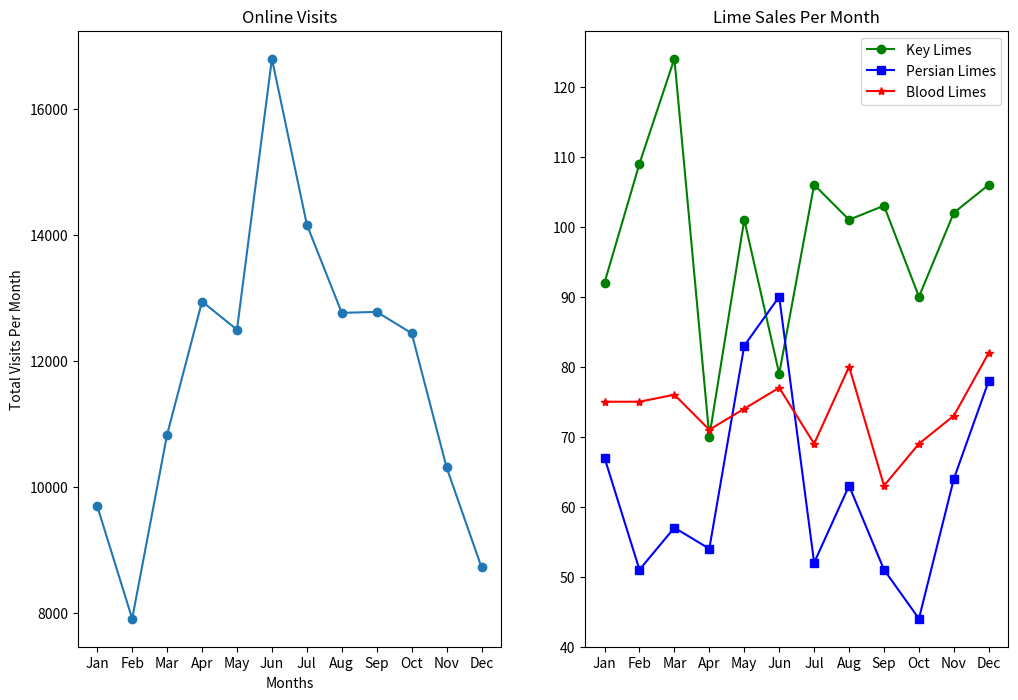

Python code for this plot:
from matplotlib import pyplot as plt

months = ["Jan", "Feb", "Mar", "Apr", "May", "Jun", "Jul", "Aug", "Sep", "Oct", "Nov", "Dec"]

visits_per_month = [9695, 7909, 10831, 12942, 12495, 16794, 14161, 12762, 12777, 12439, 10309, 8724]

# numbers of limes of different species sold each month
key_limes_per_month = [92.0, 109.0, 124.0, 70.0, 101.0, 79.0, 106.0, 101.0, 103.0, 90.0, 102.0, 106.0]
persian_limes_per_month = [67.0, 51.0, 57.0, 54.0, 83.0, 90.0, 52.0, 63.0, 51.0, 44.0, 64.0, 78.0]
blood_limes_per_month = [75.0, 75.0, 76.0, 71.0, 74.0, 77.0, 69.0, 80.0, 63.0, 69.0, 73.0, 82.0]


# create your figure here
plt.figure(figsize=(12,8))
x_values = range(len(months))

#Setting up the first subplot
ax1 = plt.subplot(1, 2, 1)
plt.plot(x_values, visits_per_month, marker='o')
plt.xlabel('Months')
ax1.set_xticks(x_values)
ax1.set_xticklabels(months)
plt.ylabel('Total Visits Per Month')
plt.title('Online Visits')

#Setting up the second subplot
ax2 = plt.subplot(1, 2, 2)
plt.plot(x_values, key_limes_per_month, color='green', marker='o')
plt.plot(x_values, persian_limes_per_month, color='blue', marker='s')
plt.plot(x_values, blood_limes_per_month, color='red', marker='*')
ax2.set_xticks(x_values)
ax2.set_xticklabels(months)
plt.legend(['Key Limes','Persian Limes', 'Blood Limes'], loc=1)
plt.title('Lime Sales Per Month')

plt.show()
plt.savefig('sublime_limes_line_graphs.png')
